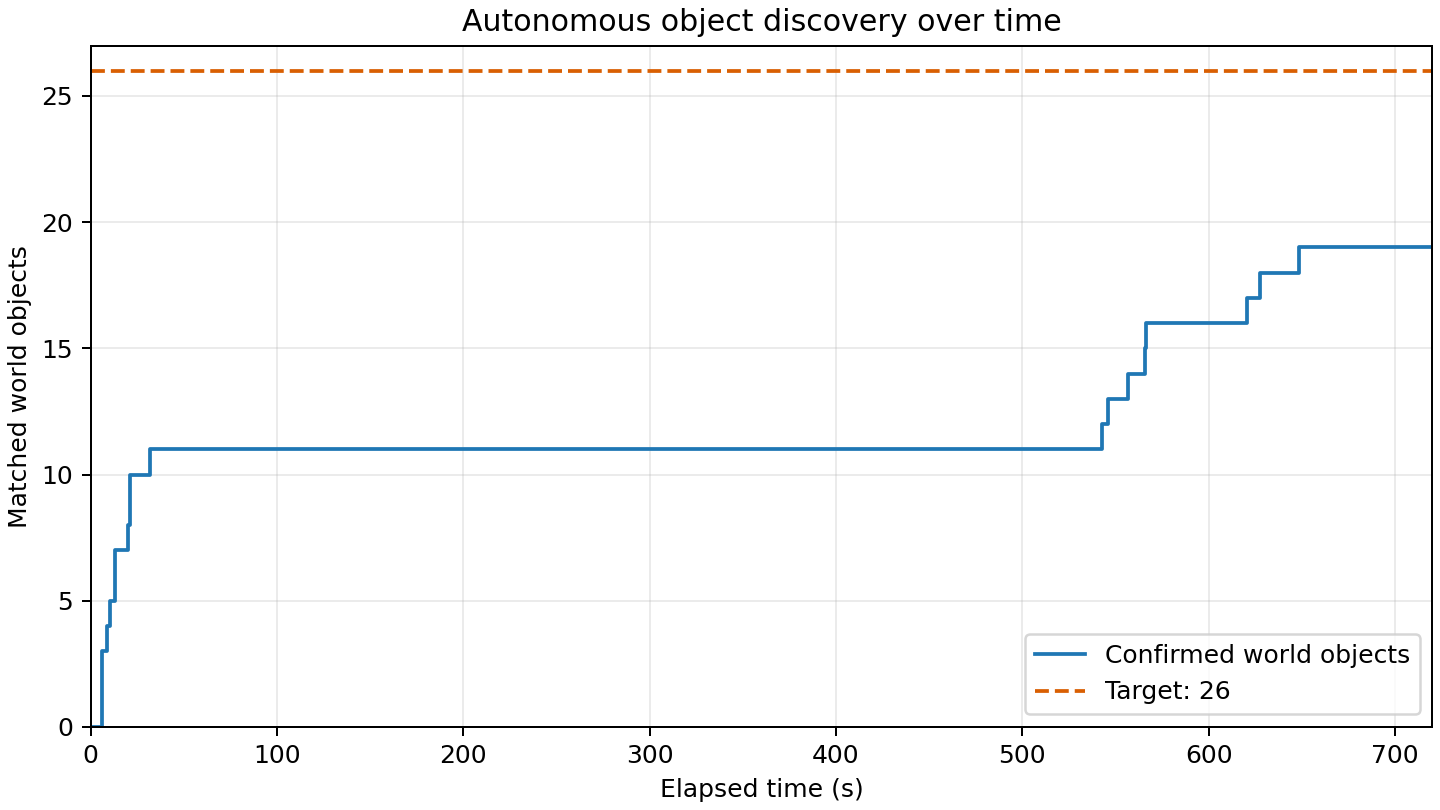

Values plotted in this chart, from the file beside it:
elapsed_s, matched_world_objects
0.000, 0
5.804, 1
6.011, 2
6.113, 3
8.931, 4
10.39, 5
12.81, 6
13.01, 7
19.96, 8
21.06, 9
21.2, 10
31.85, 11
542.7, 12
546.1, 13
556.8, 14
566, 15
566.5, 16
620.4, 17
627.3, 18
648.4, 19
720.1, 19
